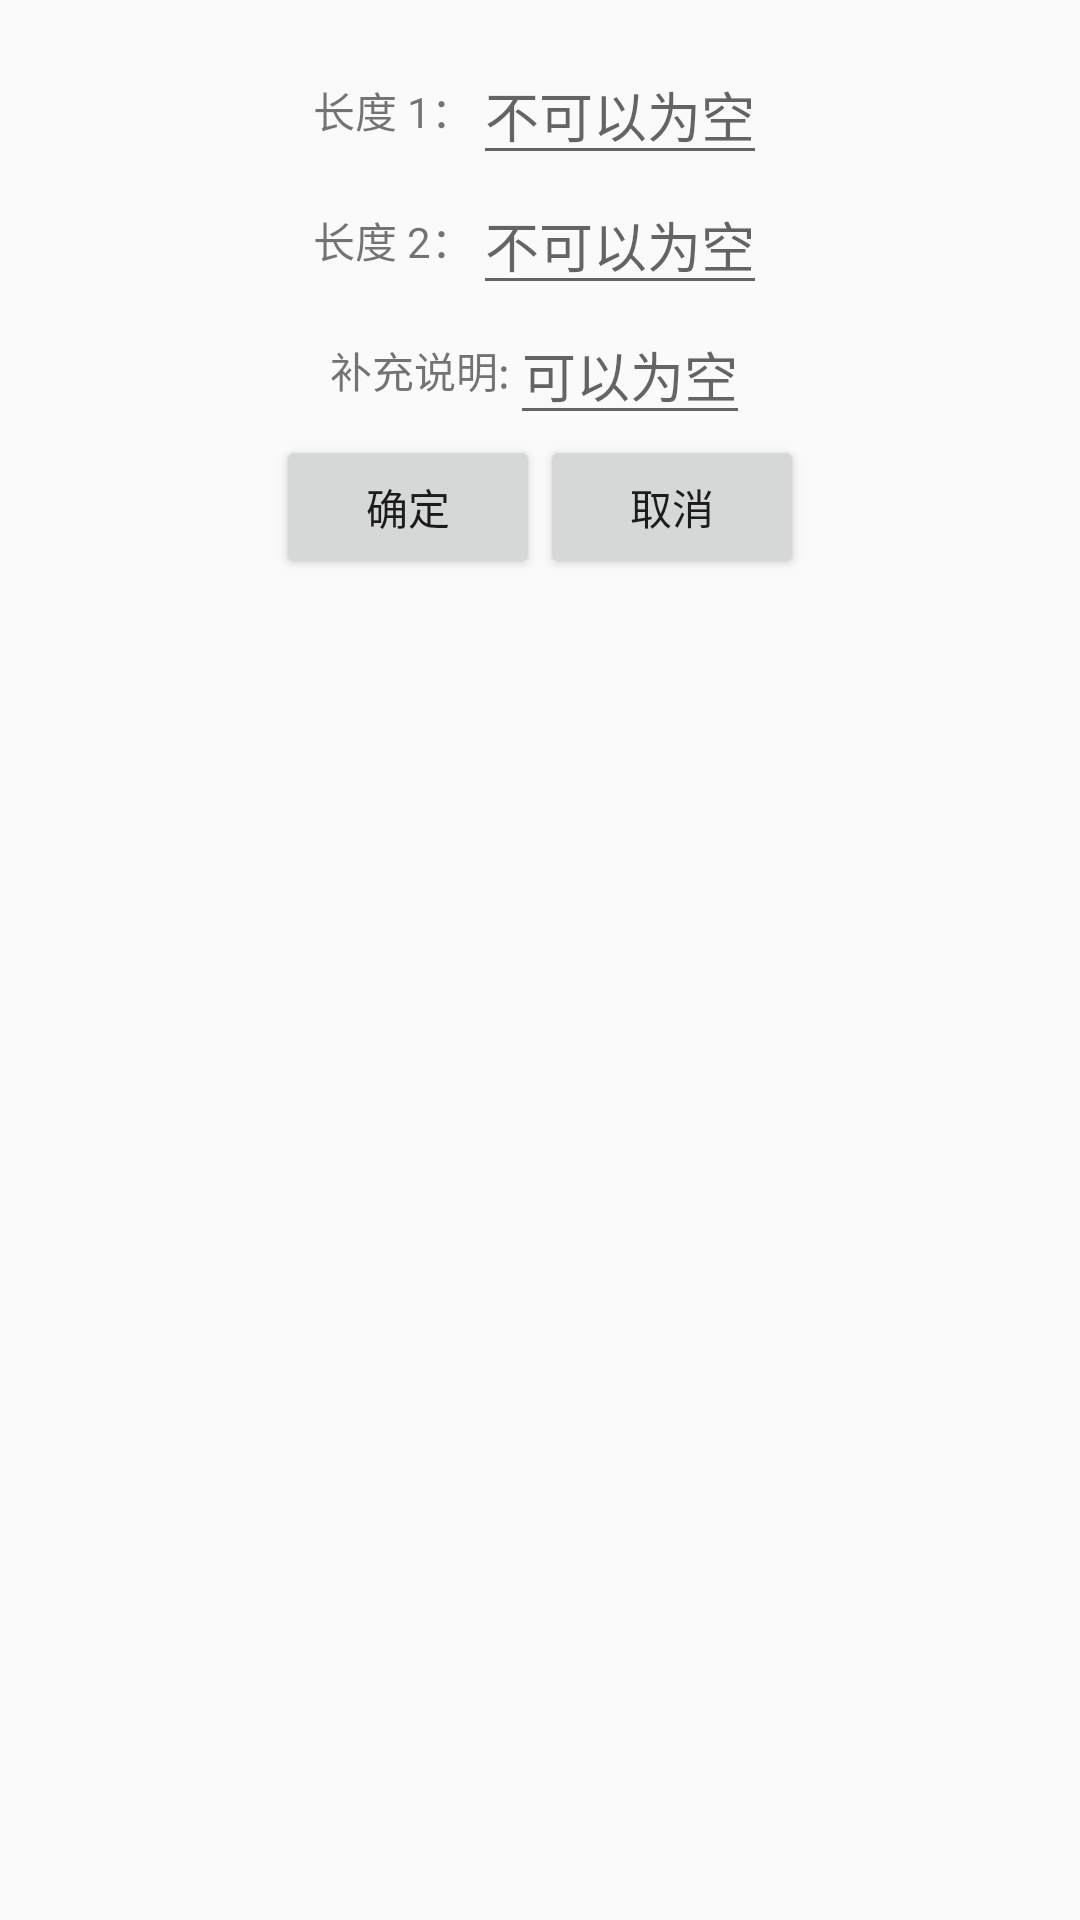

Android layout source for this screen:
<!-- AndroidManifest.xml: application theme AppTheme -->
<!-- res/layout/dialog_add_dimension.xml -->
<?xml version="1.0" encoding="utf-8"?>
<LinearLayout xmlns:android="http://schemas.android.com/apk/res/android"
              android:layout_width="match_parent"
              android:layout_height="match_parent"
              android:orientation="vertical"
              android:padding="15dp">

    <LinearLayout
        android:layout_width="match_parent"
        android:layout_height="wrap_content"
        android:gravity="center"
        android:orientation="horizontal">

        <TextView
            android:layout_width="wrap_content"
            android:layout_height="wrap_content"
            android:text="@string/data_length1"/>

        <EditText
            android:id="@+id/et_len1"
            android:layout_width="wrap_content"
            android:layout_height="wrap_content"
            android:hint="@string/not_null"/>
    </LinearLayout>

    <LinearLayout
        android:layout_width="match_parent"
        android:layout_height="wrap_content"
        android:gravity="center"
        android:orientation="horizontal">

        <TextView
            android:layout_width="wrap_content"
            android:layout_height="wrap_content"
            android:text="@string/data_length2"/>

        <EditText
            android:id="@+id/et_len2"
            android:layout_width="wrap_content"
            android:layout_height="wrap_content"
            android:hint="@string/not_null"/>
    </LinearLayout>

    <LinearLayout
        android:layout_width="match_parent"
        android:layout_height="wrap_content"
        android:gravity="center"
        android:orientation="horizontal">

        <TextView
            android:layout_width="wrap_content"
            android:layout_height="wrap_content"
            android:text="@string/input_bulk_remark"/>

        <EditText
            android:id="@+id/et_angle"
            android:layout_width="wrap_content"
            android:layout_height="wrap_content"
            android:hint="@string/can_null"/>
    </LinearLayout>

    <LinearLayout
        android:layout_width="match_parent"
        android:layout_height="wrap_content"
        android:gravity="center"
        android:orientation="horizontal">

        <Button
            android:id="@+id/sure"
            android:layout_width="wrap_content"
            android:layout_height="wrap_content"
            android:text="@string/sure"/>

        <Button
            android:id="@+id/cancel"
            android:layout_width="wrap_content"
            android:layout_height="wrap_content"
            android:text="@string/cancel"/>
    </LinearLayout>

</LinearLayout>
<!-- resources referenced by this layout -->
<resources>
  <string name="can_null">可以为空</string>
  <string name="cancel">取消</string>
  <string name="data_length1">长度 1：</string>
  <string name="data_length2">长度 2：</string>
  <string name="input_bulk_remark">补充说明:</string>
  <string name="not_null">不可以为空</string>
  <string name="sure">确定</string>
  <style name="AppTheme" parent="Theme.AppCompat.Light.DarkActionBar">
          
          <item name="colorPrimary">@color/colorPrimary</item>
          <item name="colorPrimaryDark">@color/colorPrimaryDark</item>
          <item name="colorAccent">@color/colorAccent</item>
      </style>
  <!-- not gathered from this repository: default colours our renderer supplied (Android Studio template values) -->
  <color name="colorPrimary">#FF6200EE</color>
  <color name="colorPrimaryDark">#FF3700B3</color>
  <color name="colorAccent">#FF03DAC5</color>
</resources>
